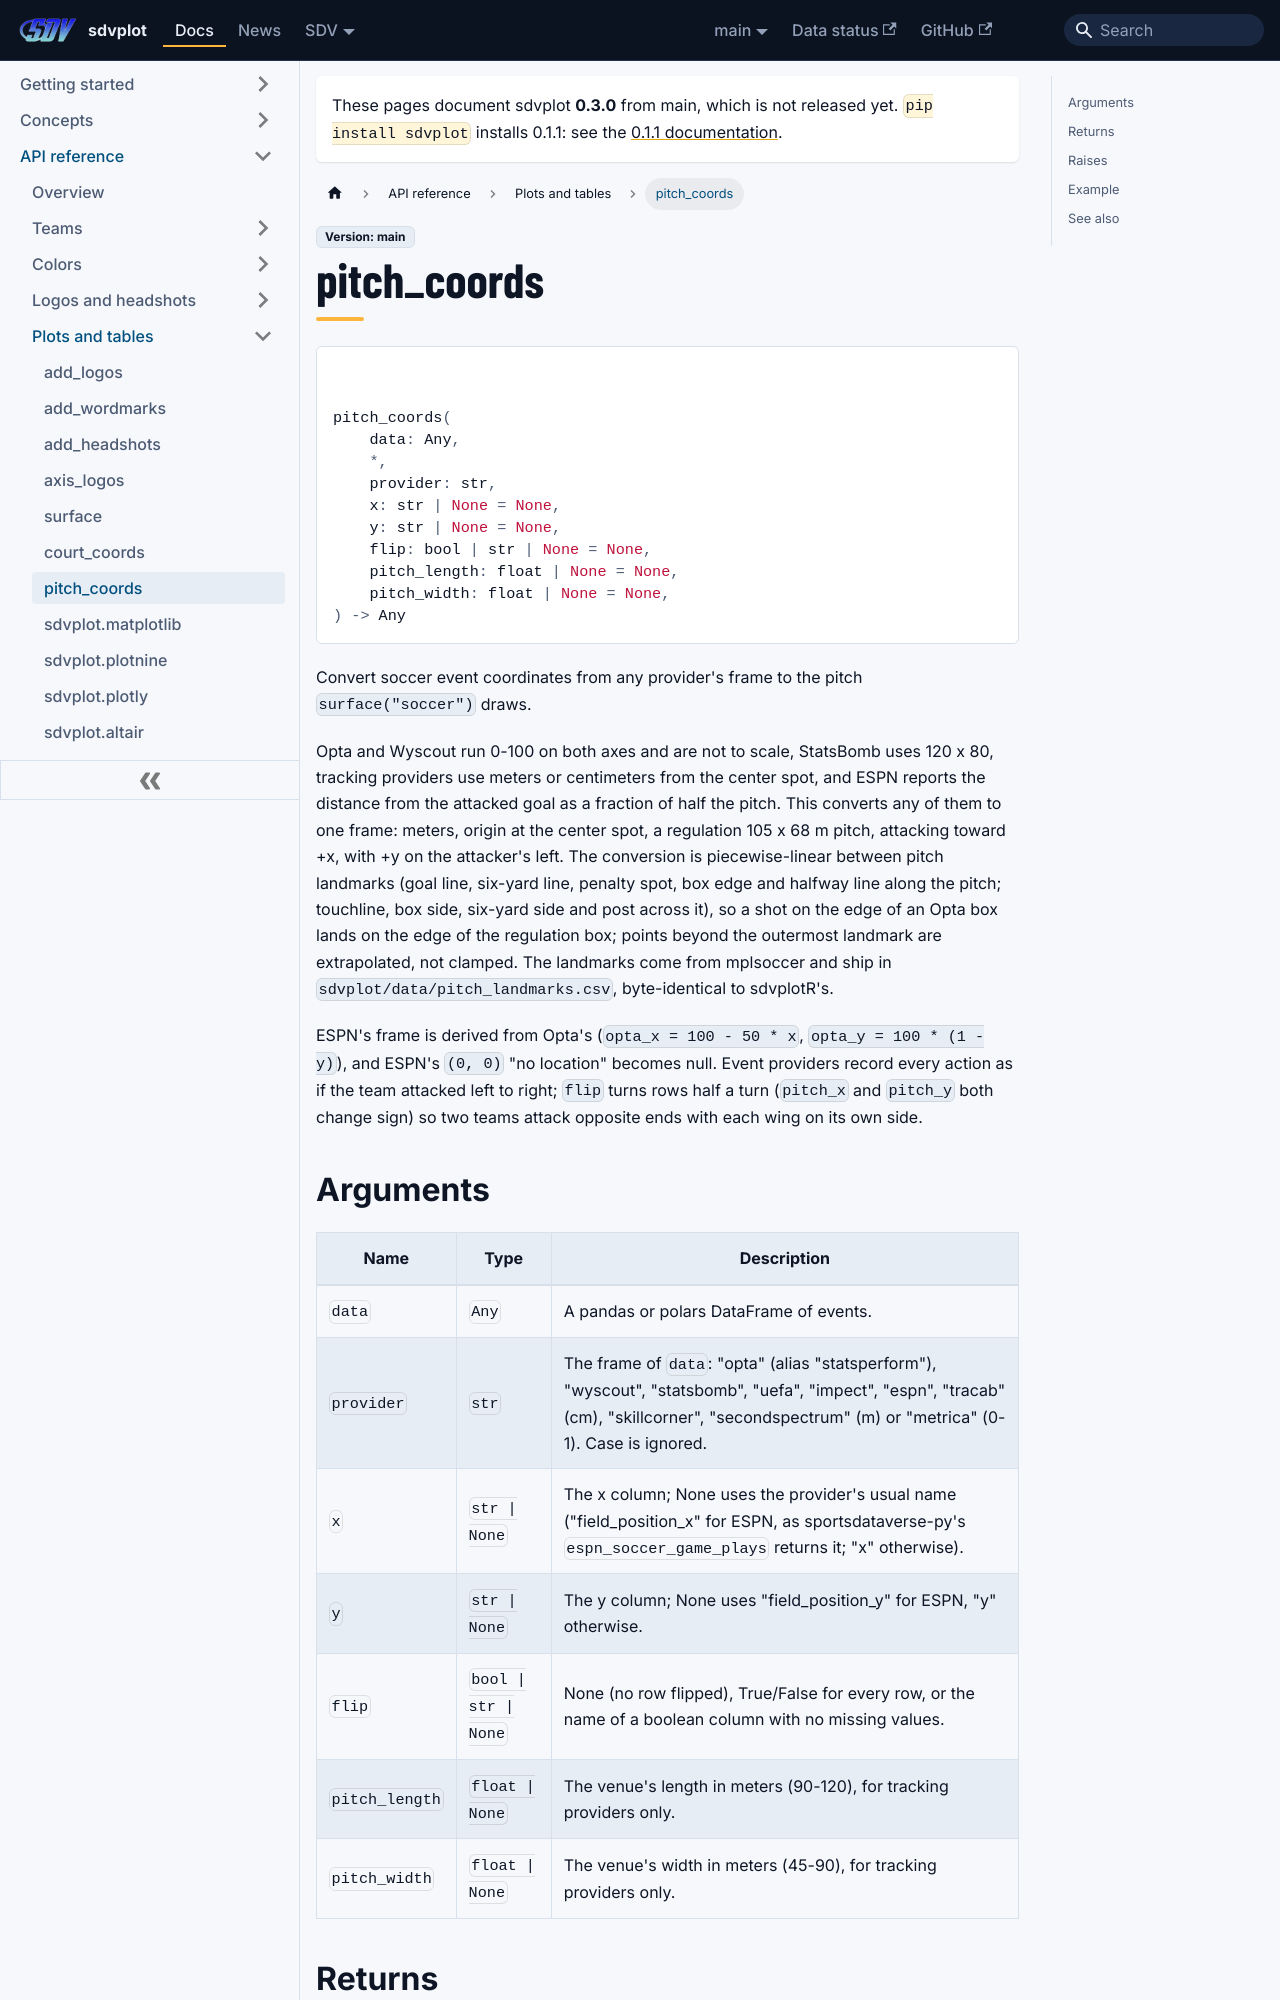

repository: sportsdataverse/sdvplot · page: docs/reference/pitch_coords/index.html · generator: docusaurus

---
title: pitch_coords
sidebar_label: pitch_coords
sidebar_position: 20
---

# pitch_coords

<div class="sdv-signature">

```python
pitch_coords(
    data: Any,
    *,
    provider: str,
    x: str | None = None,
    y: str | None = None,
    flip: bool | str | None = None,
    pitch_length: float | None = None,
    pitch_width: float | None = None,
) -> Any
```

</div>

Convert soccer event coordinates from any provider's frame to the pitch ``surface("soccer")`` draws.

Opta and Wyscout run 0-100 on both axes and are not to scale, StatsBomb uses 120 x 80, tracking providers use
meters or centimeters from the center spot, and ESPN reports the distance from the attacked goal as a fraction of
half the pitch. This converts any of them to one frame: meters, origin at the center spot, a regulation 105 x 68 m
pitch, attacking toward +x, with +y on the attacker's left. The conversion is piecewise-linear between pitch
landmarks (goal line, six-yard line, penalty spot, box edge and halfway line along the pitch; touchline, box side,
six-yard side and post across it), so a shot on the edge of an Opta box lands on the edge of the regulation box;
points beyond the outermost landmark are extrapolated, not clamped. The landmarks come from mplsoccer and ship in
``sdvplot/data/pitch_landmarks.csv``, byte-identical to sdvplotR's.

ESPN's frame is derived from Opta's (``opta_x = 100 - 50 * x``, ``opta_y = 100 * (1 - y)``), and ESPN's ``(0, 0)``
"no location" becomes null. Event providers record every action as if the team attacked left to right; ``flip``
turns rows half a turn (``pitch_x`` and ``pitch_y`` both change sign) so two teams attack opposite ends with each
wing on its own side.
